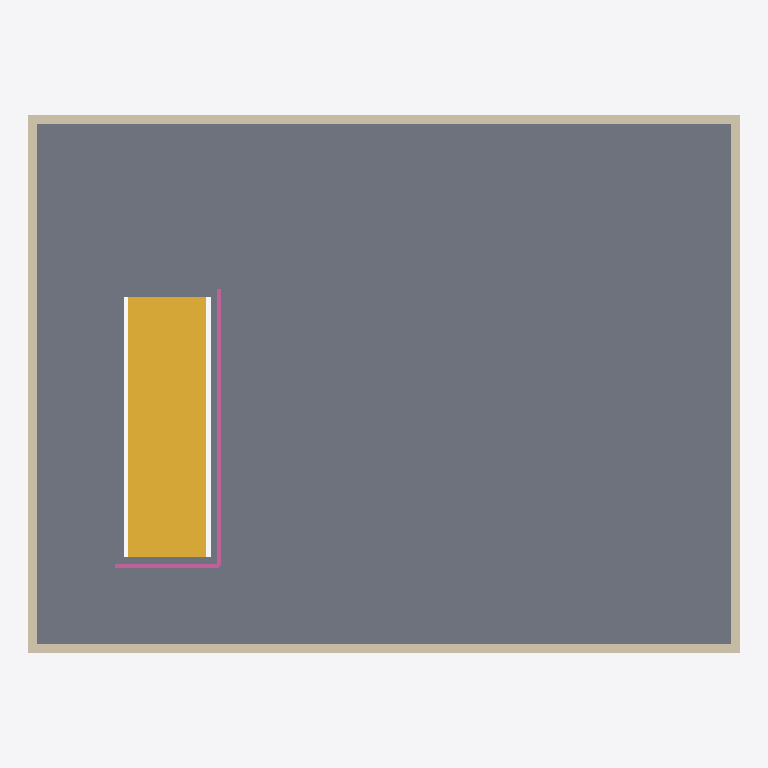
Plan cut of the same IFC building model at storey 'Étage' (level 3.00 m, cut at 4.40 m), seen from above with north up, elements coloured by IFC class: 4 walls (beige), 1 slab (grey), 1 stair (yellow), 1 railing (pink). Cut surfaces are drawn darker.
Extent 8.2 m × 6.2 m × 8.0 m (x, y, z). Storeys (3): Rez-de-chaussée at 0.00 m; Étage at 3.00 m; Toiture at 6.00 m. Elements (11): 4 IfcWall, 1 IfcColumn, 1 IfcDoor, 1 IfcRailing, 1 IfcRoof, 1 IfcSlab, 1 IfcStair, 1 IfcWindow.

HEADER;
FILE_DESCRIPTION(('ViewDefinition [ReferenceView]'),'2;1');
FILE_NAME('PETIT_revision_1.ifc','2026-10-04T00:00:00',(''),(''),'Fadi  Atelier (atelier-model, criture directe)','Fadi','');
FILE_SCHEMA(('IFC4X3'));
ENDSEC;
DATA;
#15=IFCPROJECT('1fS$5mF9sUsHgU7djj9Nsx',$,'PETIT — Corpus PETIT',$,$,$,$,(#10),#5);
#17=IFCSITE('2MNn6XyncH69yaTqgQfoWu',$,'Site',$,$,#16,$,$,.ELEMENT.,$,$,$,$,$);
#19=IFCBUILDING('3vFGeeU9XQmaiblLlmXe1i',$,'Corpus PETIT',$,$,#18,$,$,.ELEMENT.,$,$,$);
#25=IFCBUILDINGSTOREY('2q$FOd5VP0y555TWIwFlL4',$,'Rez-de-chaussée',$,$,#24,$,$,.ELEMENT.,0.0);
#29=IFCBUILDINGSTOREY('2kJo9DrQSIxf7Nny22lj5X',$,'Étage',$,$,#28,$,$,.ELEMENT.,3.0);
#33=IFCBUILDINGSTOREY('0luJQ4ACAydpyUSALUIM_s',$,'Toiture',$,$,#32,$,$,.ELEMENT.,6.0);
#64=IFCSLAB('0HjQkvv7uLOuzsBZeKngp7',$,'d1',$,$,#62,#63,$,.FLOOR.);
#71=IFCSTAIR('2LkBeSIdpor8jpwLU8Lbpo',$,'e1',$,$,#69,#70,$,.NOTDEFINED.);
#111=IFCWALL('2bp5i4aMS$77k7LzyqX34w',$,'m1',$,$,#95,#110,$,.STANDARD.);
#205=IFCWALL('2dp5ugxMVFy7s7MmNuXMN6',$,'m3',$,$,#189,#204,$,.STANDARD.);
#227=IFCWALL('2Yp5PBBMWqi7Q7K02oXFUK',$,'m4',$,$,#211,#226,$,.STANDARD.);
#158=IFCWALL('2ep5_zQMYJ97o7MN9cX7$m',$,'m2',$,$,#142,#157,$,.STANDARD.);
#81=IFCRAILING('0fivBgl8C30lTv48d5q23q',$,'g1',$,$,#79,#80,$,.GUARDRAIL.);
ENDSEC;
